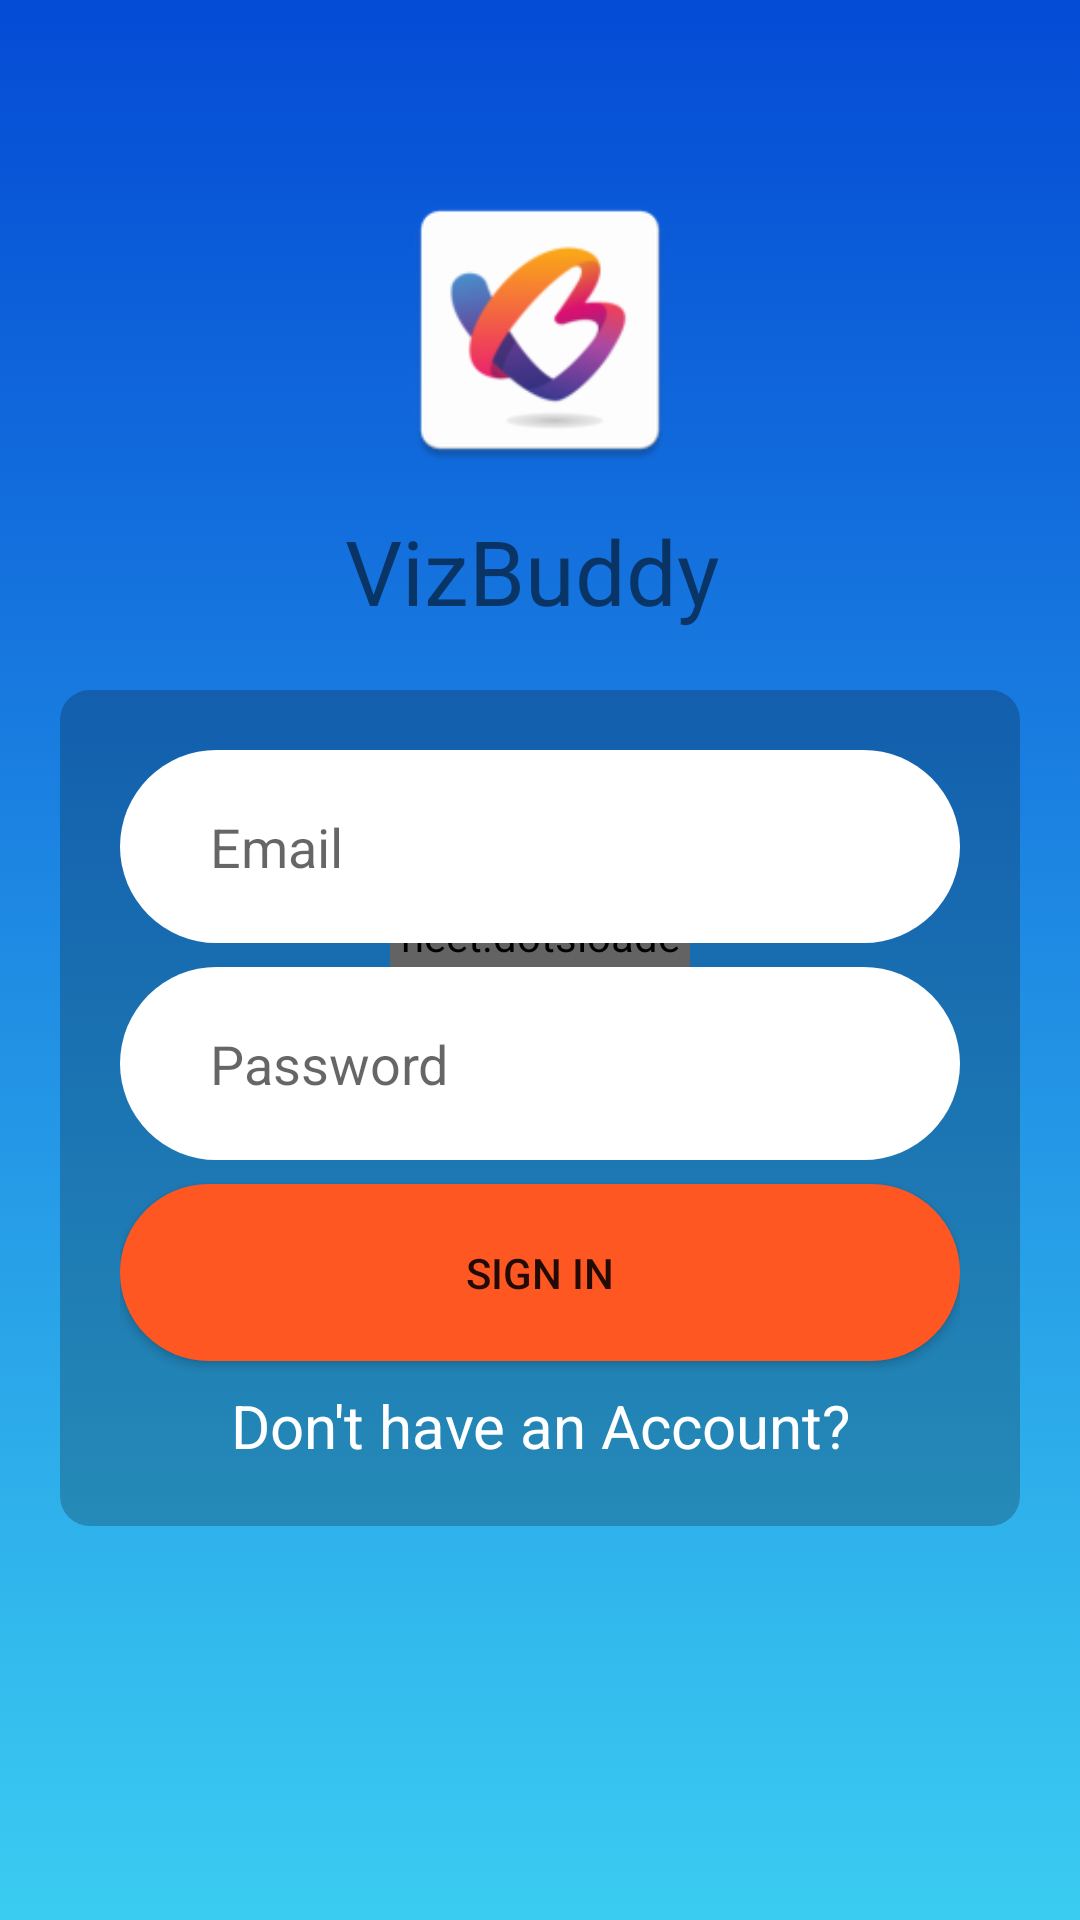

Reconstruct the res/layout file that produces this screen, plus the resources it refers to.
<!-- AndroidManifest.xml: application theme AppTheme -->
<!-- res/layout/activity_login.xml -->
<?xml version="1.0" encoding="utf-8"?>
<RelativeLayout xmlns:android="http://schemas.android.com/apk/res/android"
    xmlns:app="http://schemas.android.com/apk/res-auto"
    xmlns:tools="http://schemas.android.com/tools"
    android:id="@+id/myLayout"
    android:layout_width="match_parent"
    android:layout_height="match_parent"
    android:background="@drawable/my_bg_anim"
    tools:context=".login">


    <com.agrawalsuneet.dotsloader.loaders.BounceLoader
        android:id="@+id/proLoad"
        android:layout_centerVertical="true"
        android:layout_centerHorizontal="true"
        android:layout_width="100dp"
        android:layout_height="100dp"
        app:bounce_animDuration="1200"
        app:bounce_ballColor="#FF3B00"
        app:bounce_ballRadius="22dp"
        app:bounce_shadowColor="#2C2B2B"
        app:bounce_showShadow="true" />

    <ImageView
        android:id="@+id/lgAppLogo"
        android:layout_width="100dp"
        android:layout_height="100dp"
        android:layout_alignParentTop="true"
        android:layout_centerHorizontal="true"
        android:layout_marginTop="60dp"
        android:src="@mipmap/ic_launcher" />

    <TextView
        android:id="@+id/lgAppTitle"
        android:layout_centerHorizontal="true"
        android:layout_marginVertical="170dp"
        android:text="VizBuddy"
        android:textSize="30dp"
        android:layout_marginTop="170dp"
        android:layout_width="130dp"
        android:layout_height="40dp"/>

    <LinearLayout
        android:id="@+id/lgContainer"
        android:layout_width="match_parent"
        android:layout_height="wrap_content"
        android:background="@drawable/ll_mody"
        android:padding="20dp"
        android:layout_marginLeft="20dp"
        android:layout_marginRight="20dp"
        android:layout_centerHorizontal="true"
        android:layout_marginTop="230dp"
        android:orientation="vertical" >

        <EditText
            android:id="@+id/lgEmail"
            android:background="@drawable/input_field"
            android:hint="Email"
            android:paddingRight="25dp"
            android:drawableRight="@drawable/ic_email"
            android:layout_width="match_parent"
            android:layout_marginBottom="8dp"
            android:layout_height="wrap_content"
            android:inputType="textEmailAddress"/>

        <EditText
            android:id="@+id/lgPassword"
            android:background="@drawable/input_field"
            android:hint="Password"
            android:paddingRight="25dp"
            android:drawableRight="@drawable/ic_keyboard"
            android:layout_marginBottom="8dp"
            android:layout_width="match_parent"
            android:layout_height="wrap_content"
            android:inputType="textPassword"/>


        <Button
            android:id="@+id/signIn"
            android:text="Sign In"
            android:background="@drawable/button"
            android:layout_width="match_parent"
            android:layout_height="wrap_content"/>

        <TextView
            android:id="@+id/noAccount"
            android:layout_marginTop="8dp"
            android:gravity="center"
            android:textSize="20dp"
            android:textColor="#ffff"
            android:text="Don't have an Account?"
            android:layout_width="match_parent"
            android:layout_height="wrap_content"/>

    </LinearLayout>

    <TextView
        android:id="@+id/igFp"
        android:layout_centerHorizontal="true"
        android:layout_marginVertical="650dp"
        android:textSize="20dp"
        android:textColor="#ffff"
        android:gravity="center"
        android:text="Forgot Password?"
        android:layout_width="match_parent"
        android:layout_height="wrap_content"/>


</RelativeLayout>
<!-- resources referenced by this layout -->
<resources>
  <!-- drawable button (drawable) -->
  <?xml version="1.0" encoding="utf-8"?>
  <shape android:shape="rectangle" xmlns:android="http://schemas.android.com/apk/res/android">
  
      <corners android:radius="50sp"/>
      <solid android:color="#FF5722"/>
      <padding android:bottom="20dp"/>
      <padding android:top="20dp"/>
      <padding android:left="20dp"/>
      <padding android:right="20dp"/>
  
  </shape>
  <!-- drawable input_field (drawable) -->
  <?xml version="1.0" encoding="utf-8"?>
  <shape android:shape="rectangle" xmlns:android="http://schemas.android.com/apk/res/android">
  
      <solid android:color="#fff"/>
      <corners android:radius="50dp"/>
      <padding android:top="20dp"/>
      <padding android:left="30dp"/>
      <padding android:right="20dp"/>
      <padding android:bottom="20dp"/>
  
  </shape>
  <!-- drawable ll_mody (drawable) -->
  <?xml version="1.0" encoding="utf-8"?>
  <shape android:shape="rectangle" xmlns:android="http://schemas.android.com/apk/res/android">
      <corners android:radius="10dp"/>
      <solid android:color="#39000000"/>
  </shape>
  <!-- drawable my_bg_anim (drawable) -->
  <?xml version="1.0" encoding="utf-8"?>
  <animation-list xmlns:android="http://schemas.android.com/apk/res/android">
  
      <item
          android:drawable="@drawable/first_layer"
          android:duration="4500" />
  
      <item
          android:drawable="@drawable/second_layer"
          android:duration="4500" />
  
      <item
          android:drawable="@drawable/third_layer"
          android:duration="4500" />
  
      <item
          android:drawable="@drawable/forth_layer"
          android:duration="4500"/>
  
  </animation-list>
  <!-- mipmap ic_launcher: png bitmap (mipmap-hdpi, 3535 bytes) -->
  <style name="AppTheme" parent="Theme.AppCompat.Light.NoActionBar">
          
          <item name="windowActionBar">false</item>
          <item name="windowNoTitle">true</item>
          <item name="colorPrimary">@color/colorPrimary</item>
          <item name="colorPrimaryDark">@color/colorPrimaryDark</item>
          <item name="colorAccent">@color/colorAccent</item>
      </style>
  <!-- drawable first_layer (drawable) -->
  <?xml version="1.0" encoding="utf-8"?>
  <shape xmlns:android="http://schemas.android.com/apk/res/android">
  
      <gradient
          android:startColor="#DF1FC6F0"
          android:endColor="#044BD5"
          android:angle="90"
          />
  
  </shape>
  <!-- drawable second_layer (drawable) -->
  <?xml version="1.0" encoding="utf-8"?>
  <shape xmlns:android="http://schemas.android.com/apk/res/android">
  
      <gradient
          android:startColor="#FF00FC"
          android:endColor="#EC92FF"
          android:angle="90"
          />
  
  </shape>
  <!-- drawable third_layer (drawable) -->
  <?xml version="1.0" encoding="utf-8"?>
  <shape xmlns:android="http://schemas.android.com/apk/res/android">
  
      <gradient
          android:startColor="#FD9D7C"
          android:endColor="#FF3D00"
          android:angle="90"
          />
  
  </shape>
  <!-- drawable forth_layer (drawable) -->
  <?xml version="1.0" encoding="utf-8"?>
  <shape xmlns:android="http://schemas.android.com/apk/res/android">
  
      <gradient
          android:endColor="#FFEB3B"
          android:startColor="#FF9800"
          android:angle="90"
          />
  
  </shape>
  <color name="colorPrimary">#008577</color>
  <color name="colorPrimaryDark">#00574B</color>
  <color name="colorAccent">#D81B60</color>
</resources>
